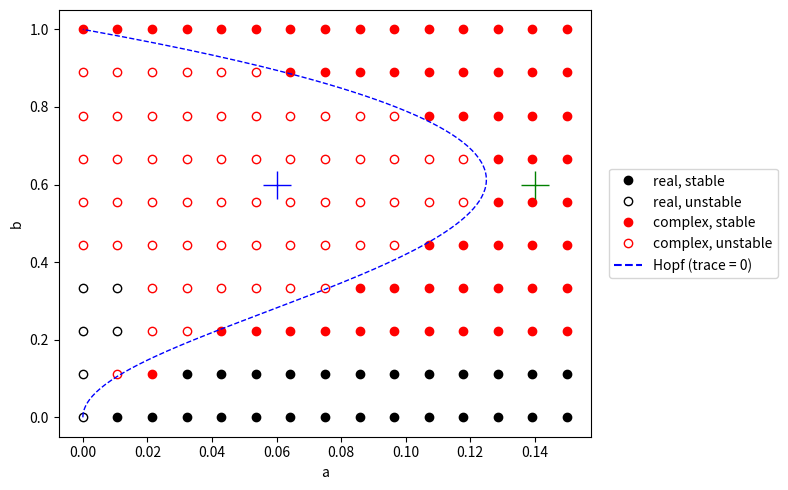

Source code (Python):
import matplotlib.pyplot as plt
import numpy as np
import sympy as sp
from sympy import re
from matplotlib.lines import Line2D

# 変数と定数
x, y, a, b = sp.symbols("x y a b", real=True, positive=True)

f = -x + a * y + x**2 * y
g =  b - a * y - x**2 * y

# ヌルクラインと固定点
solutions = sp.solve( [ -x + a * y + x**2 * y , b - a * y - x**2 * y ]  , ( x , y ) )
fix_x , fix_y = solutions[0]

# ヤコビ行列
J_sym = sp.Matrix( [ [ f.diff( x ) , f.diff( y ) ] , [ g.diff( x ) , g.diff( y ) ] ] )

# 相図を描く
a_grid = np.linspace( 0, 0.15, 15 )
b_grid = np.linspace( 0, 1.0, 10 )
[A, B] = np.meshgrid( a_grid , b_grid )
plt.figure( figsize=( 8 , 5 ) )

for a_val , b_val in zip( A.flatten() , B.flatten() ):
    J_num = J_sym.subs( [ ( x , fix_x ) , ( y , fix_y ) , ( a , a_val ), ( b , b_val ) ] )
    eig1, eig2 = J_num.eigenvals().keys()

    if eig1.is_real : # eig1 が実数ならば if 節に入る
        if eig1 < 0 and eig2 < 0 : # 実数・安定
            plt.plot( a_val , b_val , 'ko' ) 
        else : # 実数・不安定
            plt.plot( a_val , b_val , 'ko' , fillstyle='none') 
    else :
        if re( eig1 ) < 0 : # eig1 の実部が負であれば if 節に入る。すなわち複素数・安定の場合。
            plt.plot( a_val , b_val , 'ro' ) 
        else : # 複素数・不安定
            plt.plot( a_val , b_val , 'ro' , fillstyle='none') 

# 振動するパラメータと振動しないパラメータの位置関係を表示
oscillation_a = 0.06
oscillation_b = 0.6
stable_a = 0.14
plt.plot( oscillation_a , oscillation_b , 'b+', ms=20)
plt.plot( stable_a , oscillation_b , 'g+', ms=20)

# trace = 0（固有値の実部 = 0）を a について解くと Hopf 分岐の曲線になる
hopf_a = sp.solve( sp.simplify( J_sym.subs( [ ( x , fix_x ) , ( y , fix_y ) ] ).trace() ) , a )
hopf_func = sp.lambdify( b , hopf_a[0] , 'numpy' )
b_line = np.linspace( 0 , 1.0 , 200 )
plt.plot( hopf_func( b_line ) , b_line , 'b--' , lw=1 )

legend_items = [ Line2D( [] , [] , marker='o' , color=c , ls='none' , fillstyle=fs , label=label )
                 for c , fs , label in [ ( 'k' , 'full' , 'real, stable' ) , ( 'k' , 'none' , 'real, unstable' ) ,
                                         ( 'r' , 'full' , 'complex, stable' ) , ( 'r' , 'none' , 'complex, unstable' ) ] ]
legend_items.append( Line2D( [] , [] , color='b' , ls='--' , label='Hopf (trace = 0)' ) )
plt.legend( handles=legend_items , loc='center left' , bbox_to_anchor=( 1.02 , 0.5 ) )
plt.xlabel( 'a' )
plt.ylabel( 'b' )
plt.tight_layout()
plt.savefig( 'selkov_phase_diagram.png' , dpi=150 )
plt.show()
